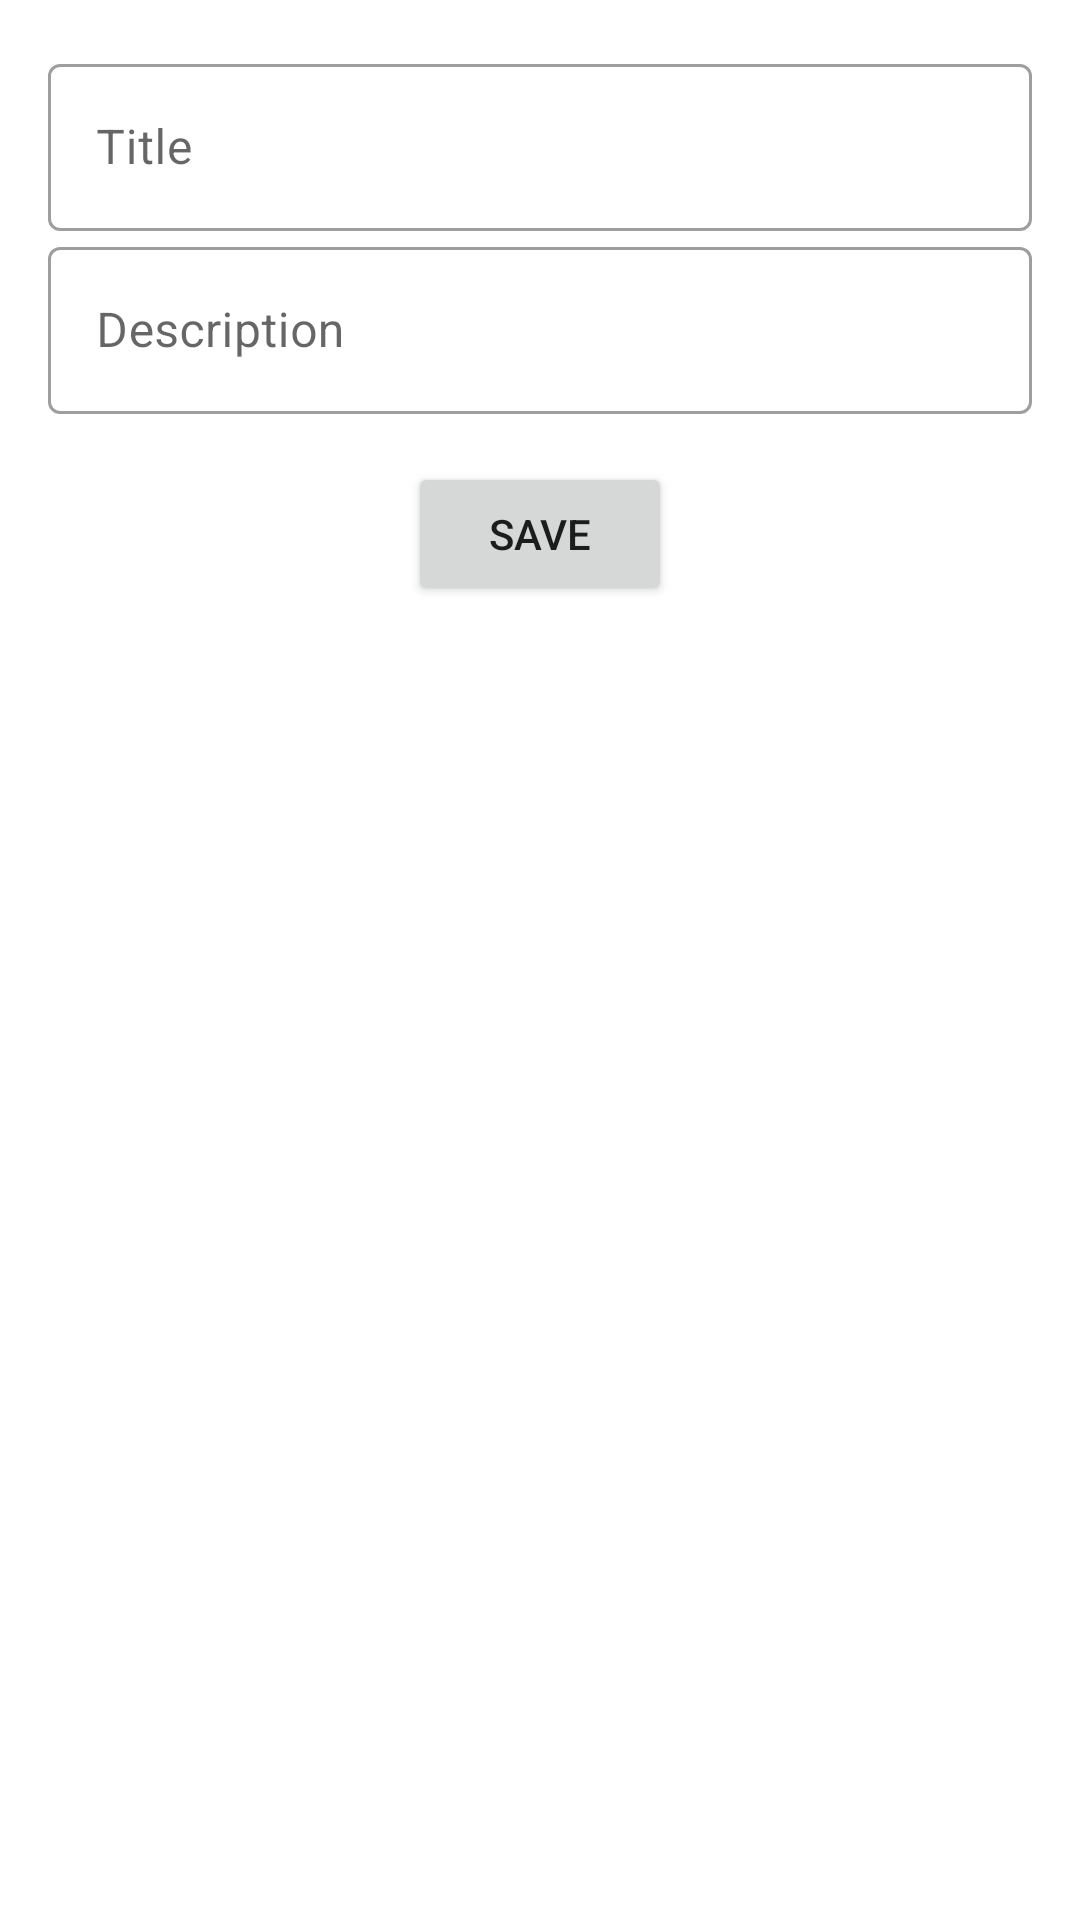

Here is an Android app screen rendered from its layout file. Give the layout XML and the strings, colors and styles it references.
<!-- AndroidManifest.xml: application theme Theme.Task_Manager -->
<!-- res/layout/fragment_task.xml -->
<?xml version="1.0" encoding="utf-8"?>
<LinearLayout xmlns:android="http://schemas.android.com/apk/res/android"
    xmlns:tools="http://schemas.android.com/tools"
    android:layout_width="match_parent"
    android:layout_height="match_parent"
    android:orientation="vertical"
    android:padding="16dp"
    tools:context=".ui.task.TaskFragment">

    <com.google.android.material.textfield.TextInputLayout
        android:id="@+id/title_ed"
        style="@style/Widget.MaterialComponents.TextInputLayout.OutlinedBox"
        android:layout_width="match_parent"
        android:layout_height="wrap_content">

        <com.google.android.material.textfield.TextInputEditText
            android:id="@+id/et_title"
            android:layout_width="match_parent"
            android:layout_height="wrap_content"
            android:hint="Title" />

    </com.google.android.material.textfield.TextInputLayout>


    <com.google.android.material.textfield.TextInputLayout
        android:id="@+id/desc_et"
        style="@style/Widget.MaterialComponents.TextInputLayout.OutlinedBox"
        android:layout_width="match_parent"
        android:layout_height="wrap_content">

        <com.google.android.material.textfield.TextInputEditText
            android:id="@+id/et_desc"
            android:layout_width="match_parent"
            android:layout_height="wrap_content"
            android:layout_marginTop="12dp"
            android:hint="Description" />

    </com.google.android.material.textfield.TextInputLayout>

    <Button
        android:id="@+id/btn_save"
        android:layout_width="wrap_content"
        android:layout_height="wrap_content"
        android:layout_gravity="center"
        android:layout_marginTop="16dp"
        android:text="Save" />

</LinearLayout>
<!-- resources referenced by this layout -->
<resources>
  <style name="Theme.Task_Manager" parent="Theme.MaterialComponents.DayNight.DarkActionBar">
          
          <item name="colorPrimary">@color/purple_500</item>
          <item name="colorPrimaryVariant">@color/purple_700</item>
          <item name="colorOnPrimary">@color/white</item>
          
          <item name="colorSecondary">@color/teal_200</item>
          <item name="colorSecondaryVariant">@color/teal_700</item>
          <item name="colorOnSecondary">@color/black</item>
          
          <item name="android:statusBarColor">?attr/colorPrimaryVariant</item>
          
      </style>
  <!-- not gathered from this repository: default colours our renderer supplied (Android Studio template values) -->
  <color name="purple_500">#FF6200EE</color>
  <color name="purple_700">#FF3700B3</color>
  <color name="teal_200">#FF03DAC5</color>
  <color name="teal_700">#FF018786</color>
  <color name="black">#FF000000</color>
  <color name="white">#FFFFFFFF</color>
</resources>
